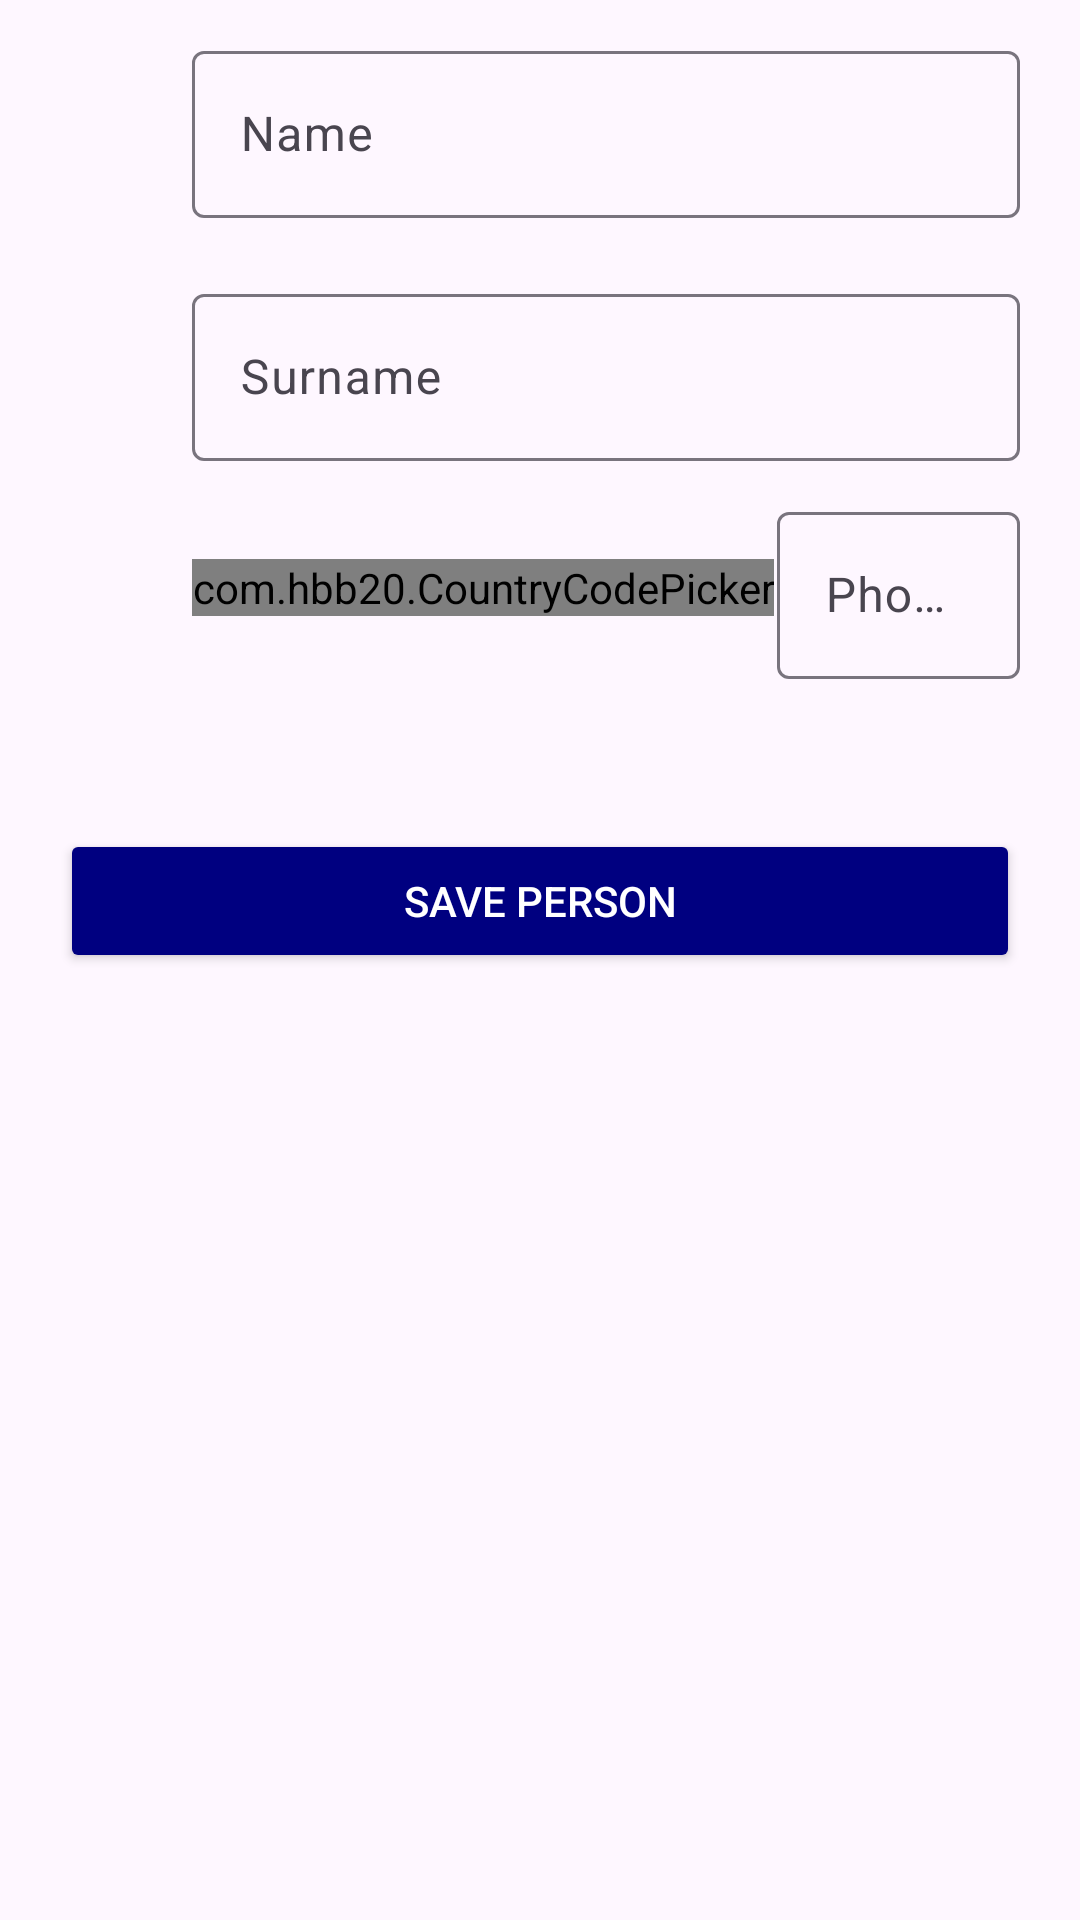

Write the Android layout XML for this screen, with the resource values it uses.
<!-- AndroidManifest.xml: application theme Theme.End2EndMessaging -->
<!-- res/layout/fragment_add_new_person.xml -->
<?xml version="1.0" encoding="utf-8"?>
<androidx.constraintlayout.widget.ConstraintLayout xmlns:android="http://schemas.android.com/apk/res/android"
    xmlns:app="http://schemas.android.com/apk/res-auto"
    xmlns:tools="http://schemas.android.com/tools"
    android:layout_width="match_parent"
    android:layout_height="match_parent"
    tools:context=".view.main.fragment.AddNewContactFragment">

    <ImageView
        android:id="@+id/imageView5"
        android:layout_width="24dp"
        android:layout_height="24dp"
        android:layout_marginStart="20dp"
        android:layout_marginTop="30dp"
        android:contentDescription="@string/person_icon"
        android:src="@drawable/ic_person"
        app:layout_constraintStart_toStartOf="parent"
        app:layout_constraintTop_toTopOf="parent" />

    <com.google.android.material.textfield.TextInputLayout
        android:id="@+id/textInputLayout"
        android:layout_width="0dp"
        android:layout_height="wrap_content"
        android:layout_marginStart="20dp"
        android:layout_marginEnd="20dp"
        app:layout_constraintBottom_toBottomOf="@+id/imageView5"
        app:layout_constraintEnd_toEndOf="parent"
        app:layout_constraintStart_toEndOf="@+id/imageView5"
        app:layout_constraintTop_toTopOf="@+id/imageView5">

        <com.google.android.material.textfield.TextInputEditText
            android:id="@+id/nameEditText"
            android:layout_width="match_parent"
            android:layout_height="wrap_content"
            android:hint="@string/name"
            android:inputType="textPersonName" />
    </com.google.android.material.textfield.TextInputLayout>

    <com.google.android.material.textfield.TextInputLayout
        android:id="@+id/textInputLayout2"
        android:layout_width="0dp"
        android:layout_height="wrap_content"
        android:layout_marginTop="20dp"
        app:layout_constraintEnd_toEndOf="@+id/textInputLayout"
        app:layout_constraintStart_toStartOf="@+id/textInputLayout"
        app:layout_constraintTop_toBottomOf="@+id/textInputLayout">

        <com.google.android.material.textfield.TextInputEditText
            android:id="@+id/surnameEditText"
            android:layout_width="match_parent"
            android:layout_height="wrap_content"
            android:hint="@string/surname"
            android:inputType="textPersonName" />
    </com.google.android.material.textfield.TextInputLayout>

    <ImageView
        android:id="@+id/imageView6"
        android:layout_width="24dp"
        android:layout_height="24dp"
        android:layout_marginTop="30dp"
        android:contentDescription="@string/phone_icon"
        android:src="@drawable/ic_phone"
        app:layout_constraintStart_toStartOf="@+id/imageView5"
        app:layout_constraintTop_toBottomOf="@+id/textInputLayout2" />

    <com.hbb20.CountryCodePicker
        android:id="@+id/countryCodePicker"
        android:layout_width="wrap_content"
        android:layout_height="wrap_content"
        app:ccp_contentColor="@color/white"
        app:ccp_defaultNameCode="TR"
        app:ccp_showFlag="false"
        app:ccp_textSize="16sp"
        app:layout_constraintBottom_toBottomOf="@+id/imageView6"
        app:layout_constraintStart_toStartOf="@+id/textInputLayout2"
        app:layout_constraintTop_toTopOf="@+id/imageView6" />

    <com.google.android.material.textfield.TextInputLayout
        android:id="@+id/textInputLayout3"
        android:layout_width="0dp"
        android:layout_height="wrap_content"
        android:layout_marginStart="1dp"
        app:layout_constraintBottom_toBottomOf="@+id/countryCodePicker"
        app:layout_constraintEnd_toEndOf="@+id/textInputLayout2"
        app:layout_constraintStart_toEndOf="@+id/countryCodePicker"
        app:layout_constraintTop_toTopOf="@+id/countryCodePicker">

        <com.google.android.material.textfield.TextInputEditText
            android:id="@+id/phoneNumberEditText"
            android:layout_width="match_parent"
            android:layout_height="wrap_content"
            android:hint="@string/phone_number"
            android:inputType="phone" />
    </com.google.android.material.textfield.TextInputLayout>

    <Button
        android:id="@+id/savePersonButton"
        android:layout_width="0dp"
        android:layout_height="wrap_content"
        android:layout_marginTop="50dp"
        android:backgroundTint="@color/button_color"
        android:text="@string/save_person"
        android:textColor="@color/text_color"
        app:layout_constraintEnd_toEndOf="@+id/textInputLayout3"
        app:layout_constraintStart_toStartOf="@+id/imageView6"
        app:layout_constraintTop_toBottomOf="@+id/textInputLayout3" />

    <ProgressBar
        android:id="@+id/progressBar3"
        android:visibility="invisible"
        style="?android:attr/progressBarStyle"
        android:layout_width="wrap_content"
        android:layout_height="wrap_content"
        android:layout_marginStart="181dp"
        android:layout_marginEnd="182dp"
        android:layout_marginBottom="30dp"
        app:layout_constraintBottom_toBottomOf="parent"
        app:layout_constraintEnd_toEndOf="parent"
        app:layout_constraintHorizontal_bias="0.5"
        app:layout_constraintStart_toStartOf="parent" />
</androidx.constraintlayout.widget.ConstraintLayout>
<!-- resources referenced by this layout -->
<resources>
  <color name="button_color">#000080</color>
  <color name="text_color">#FFFFFFFF</color>
  <color name="white">#FFFFFFFF</color>
  <string name="name">Name</string>
  <string name="person_icon">Person Icon</string>
  <string name="phone_icon">Phone Icon</string>
  <string name="phone_number">Phone Number</string>
  <string name="save_person">Save Person</string>
  <string name="surname">Surname</string>
  <style name="Theme.End2EndMessaging" parent="Base.Theme.End2EndMessaging" />
  <style name="Base.Theme.End2EndMessaging" parent="Theme.Material3.DayNight.NoActionBar">
          
          
      </style>
</resources>
